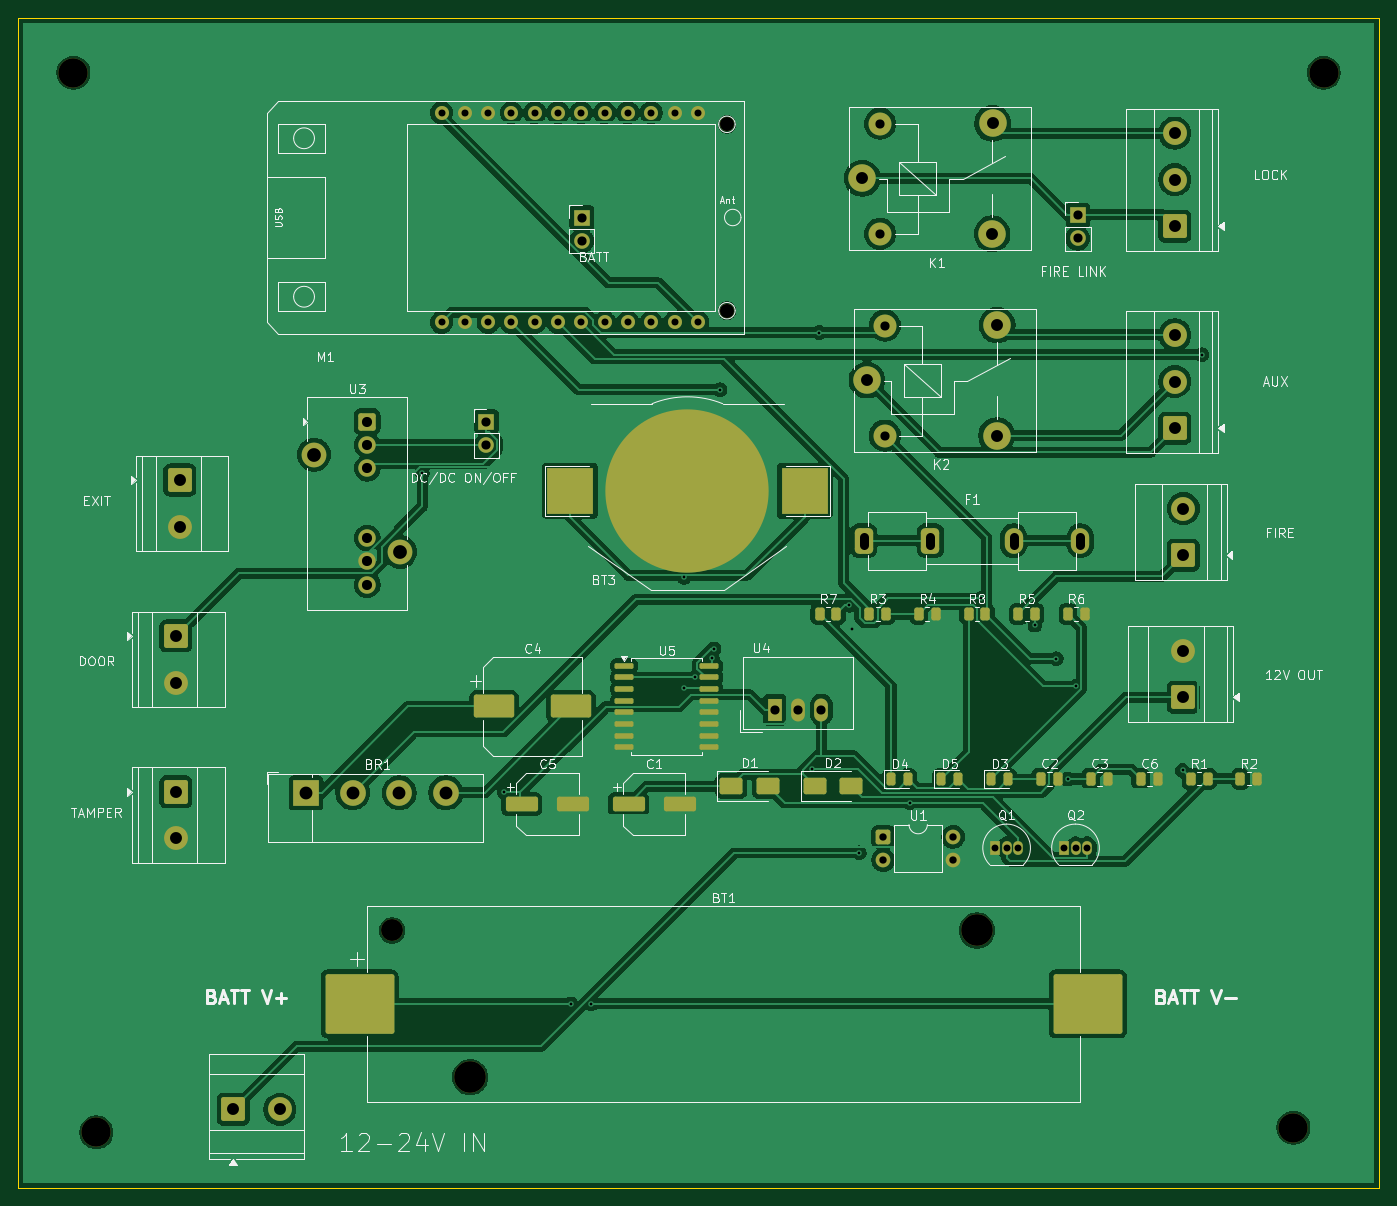
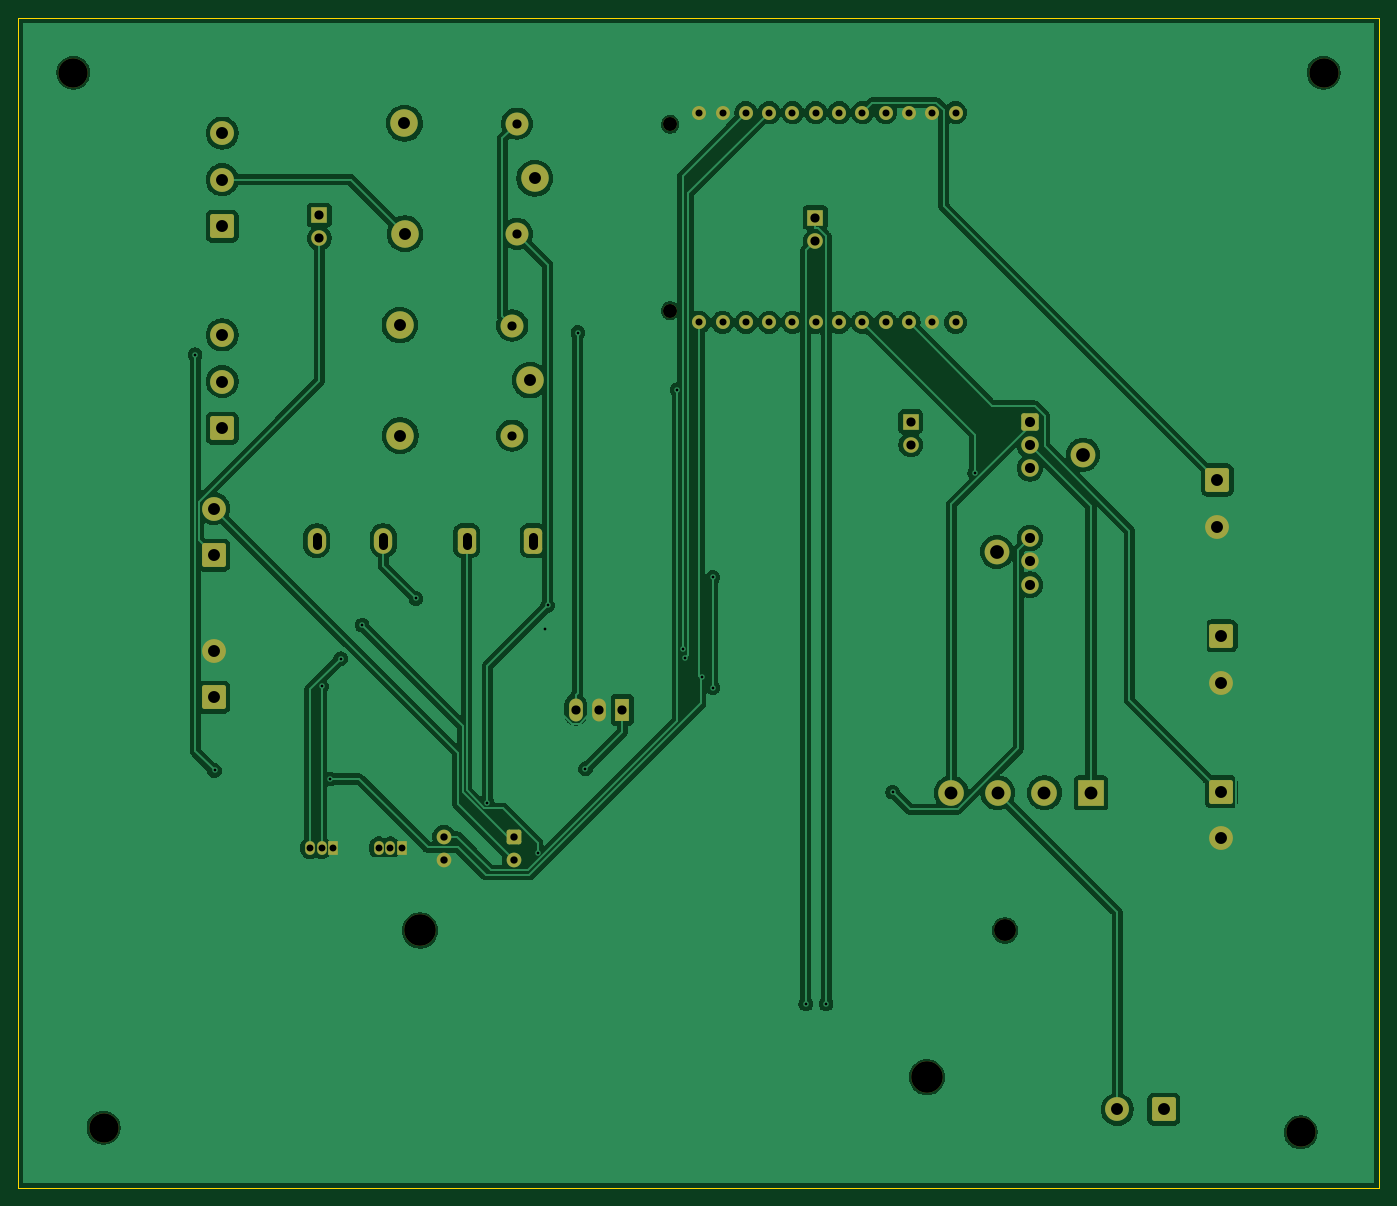
Circuit board: 10 layer files. Board 148.3 x 127.5 mm.
- bottom_copper: ISLKey-B_Cu.gbr (156006 bytes)
- bottom_mask: ISLKey-B_Mask.gbr (5181 bytes)
- paste: ISLKey-B_Paste.gbr (451 bytes)
- bottom_silk: ISLKey-B_Silkscreen.gbr (452 bytes)
- outline: ISLKey-Edge_Cuts.gbr (681 bytes)
- top_copper: ISLKey-F_Cu.gbr (204190 bytes)
- top_mask: ISLKey-F_Mask.gbr (8048 bytes)
- paste: ISLKey-F_Paste.gbr (3821 bytes)
- top_silk: ISLKey-F_Silkscreen.gbr (81025 bytes)
- drill: ISLKey.drl (3118 bytes)

=== bottom_copper: ISLKey-B_Cu.gbr (156006 bytes, source omitted) ===
=== bottom_mask: ISLKey-B_Mask.gbr ===
%TF.GenerationSoftware,KiCad,Pcbnew,10.0.4*%
%TF.CreationDate,2026-07-29T18:51:37+01:00*%
%TF.ProjectId,ISLKey,49534c4b-6579-42e6-9b69-6361645f7063,rev?*%
%TF.SameCoordinates,Original*%
%TF.FileFunction,Soldermask,Bot*%
%TF.FilePolarity,Negative*%
%FSLAX46Y46*%
G04 Gerber Fmt 4.6, Leading zero omitted, Abs format (unit mm)*
G04 Created by KiCad (PCBNEW 10.0.4) date 2026-07-29 18:51:37*
%MOMM*%
%LPD*%
G01*
G04 APERTURE LIST*
G04 Aperture macros list*
%AMRoundRect*
0 Rectangle with rounded corners*
0 $1 Rounding radius*
0 $2 $3 $4 $5 $6 $7 $8 $9 X,Y pos of 4 corners*
0 Add a 4 corners polygon primitive as box body*
4,1,4,$2,$3,$4,$5,$6,$7,$8,$9,$2,$3,0*
0 Add four circle primitives for the rounded corners*
1,1,$1+$1,$2,$3*
1,1,$1+$1,$4,$5*
1,1,$1+$1,$6,$7*
1,1,$1+$1,$8,$9*
0 Add four rect primitives between the rounded corners*
20,1,$1+$1,$2,$3,$4,$5,0*
20,1,$1+$1,$4,$5,$6,$7,0*
20,1,$1+$1,$6,$7,$8,$9,0*
20,1,$1+$1,$8,$9,$2,$3,0*%
G04 Aperture macros list end*
%ADD10RoundRect,0.250000X-1.050000X-1.050000X1.050000X-1.050000X1.050000X1.050000X-1.050000X1.050000X0*%
%ADD11C,2.600000*%
%ADD12C,3.000000*%
%ADD13C,2.500000*%
%ADD14RoundRect,0.250000X1.050000X-1.050000X1.050000X1.050000X-1.050000X1.050000X-1.050000X-1.050000X0*%
%ADD15RoundRect,0.500000X-0.500000X-0.900000X0.500000X-0.900000X0.500000X0.900000X-0.500000X0.900000X0*%
%ADD16O,2.000000X2.800000*%
%ADD17RoundRect,0.250000X-1.050000X1.050000X-1.050000X-1.050000X1.050000X-1.050000X1.050000X1.050000X0*%
%ADD18C,3.200000*%
%ADD19R,2.800000X2.800000*%
%ADD20C,2.800000*%
%ADD21R,1.500000X2.500000*%
%ADD22O,1.500000X2.500000*%
%ADD23C,1.524000*%
%ADD24C,2.390000*%
%ADD25C,3.450000*%
%ADD26R,1.700000X1.700000*%
%ADD27C,1.700000*%
%ADD28R,1.050000X1.500000*%
%ADD29O,1.050000X1.500000*%
%ADD30RoundRect,0.250000X-0.700000X-0.700000X0.700000X-0.700000X0.700000X0.700000X-0.700000X0.700000X0*%
%ADD31C,1.900000*%
%ADD32C,2.700000*%
%ADD33RoundRect,0.250000X-0.550000X-0.550000X0.550000X-0.550000X0.550000X0.550000X-0.550000X0.550000X0*%
%ADD34C,1.600000*%
G04 APERTURE END LIST*
D10*
%TO.C,J10*%
X102920000Y-144355000D03*
D11*
X108000000Y-144355000D03*
%TD*%
D12*
%TO.C,K1*%
X171500000Y-42855000D03*
D13*
X173450000Y-48905000D03*
D12*
X185650000Y-48905000D03*
X185700000Y-36855000D03*
D13*
X173450000Y-36905000D03*
%TD*%
D14*
%TO.C,J6*%
X205565000Y-48090000D03*
D11*
X205565000Y-43010000D03*
X205565000Y-37930000D03*
%TD*%
D15*
%TO.C,F1*%
X171650000Y-82355000D03*
X178920000Y-82355000D03*
D16*
X188000000Y-82355000D03*
X195270000Y-82355000D03*
%TD*%
D17*
%TO.C,J3*%
X97080000Y-75745000D03*
D11*
X97080000Y-80825000D03*
%TD*%
D18*
%TO.C,H2*%
X221800000Y-31355000D03*
%TD*%
D14*
%TO.C,J8*%
X206500000Y-83935000D03*
D11*
X206500000Y-78855000D03*
%TD*%
D17*
%TO.C,J4*%
X96655000Y-92745000D03*
D11*
X96655000Y-97825000D03*
%TD*%
D19*
%TO.C,BR1*%
X110860000Y-109855000D03*
D20*
X115940000Y-109855000D03*
X121020000Y-109855000D03*
X126100000Y-109855000D03*
%TD*%
D21*
%TO.C,U4*%
X161955000Y-100780000D03*
D22*
X164495000Y-100780000D03*
X167035000Y-100780000D03*
%TD*%
D23*
%TO.C,M1*%
X156740000Y-36970000D03*
X156740000Y-57290000D03*
X125625000Y-58560000D03*
X128165000Y-58560000D03*
X130705000Y-58560000D03*
X133245000Y-58560000D03*
X135785000Y-58560000D03*
X138325000Y-58560000D03*
X140865000Y-58560000D03*
X143405000Y-58560000D03*
X145945000Y-58560000D03*
X148485000Y-58560000D03*
X151025000Y-58560000D03*
X153565000Y-58560000D03*
X153565000Y-35700000D03*
X151025000Y-35700000D03*
X148485000Y-35700000D03*
X145945000Y-35700000D03*
X143405000Y-35700000D03*
X140865000Y-35700000D03*
X138325000Y-35700000D03*
X135785000Y-35700000D03*
X133245000Y-35700000D03*
X130705000Y-35700000D03*
X128165000Y-35700000D03*
X125625000Y-35700000D03*
%TD*%
D24*
%TO.C,BT1*%
X120250000Y-124855000D03*
D25*
X128760000Y-140855000D03*
X184000000Y-124855000D03*
%TD*%
D26*
%TO.C,J15*%
X130525000Y-69380000D03*
D27*
X130525000Y-71920000D03*
%TD*%
D18*
%TO.C,H3*%
X218500000Y-146355000D03*
%TD*%
D14*
%TO.C,J7*%
X205565000Y-70090000D03*
D11*
X205565000Y-65010000D03*
X205565000Y-59930000D03*
%TD*%
D28*
%TO.C,Q1*%
X185960000Y-115855000D03*
D29*
X187230000Y-115855000D03*
X188500000Y-115855000D03*
%TD*%
D26*
%TO.C,J13*%
X140913800Y-47130000D03*
D27*
X140913800Y-49670000D03*
%TD*%
D18*
%TO.C,H1*%
X85500000Y-31355000D03*
%TD*%
D28*
%TO.C,Q2*%
X193470000Y-115855000D03*
D29*
X194740000Y-115855000D03*
X196010000Y-115855000D03*
%TD*%
D26*
%TO.C,J9*%
X195000000Y-46855000D03*
D27*
X195000000Y-49395000D03*
%TD*%
D18*
%TO.C,H4*%
X88000000Y-146855000D03*
%TD*%
D12*
%TO.C,K2*%
X172000000Y-64855000D03*
D13*
X173950000Y-70905000D03*
D12*
X186150000Y-70905000D03*
X186200000Y-58855000D03*
D13*
X173950000Y-58905000D03*
%TD*%
D14*
%TO.C,J11*%
X206500000Y-99435000D03*
D11*
X206500000Y-94355000D03*
%TD*%
D30*
%TO.C,U3*%
X117525000Y-69380000D03*
D31*
X117525000Y-71920000D03*
X117525000Y-74460000D03*
X117525000Y-82080000D03*
X117525000Y-84620000D03*
X117525000Y-87160000D03*
D32*
X111725000Y-72980000D03*
X121125000Y-83580000D03*
%TD*%
D33*
%TO.C,U1*%
X173780000Y-114645000D03*
D34*
X173780000Y-117185000D03*
X181400000Y-117185000D03*
X181400000Y-114645000D03*
%TD*%
D17*
%TO.C,J5*%
X96655000Y-109745000D03*
D11*
X96655000Y-114825000D03*
%TD*%
M02*

=== paste: ISLKey-B_Paste.gbr ===
%TF.GenerationSoftware,KiCad,Pcbnew,10.0.4*%
%TF.CreationDate,2026-07-29T18:51:37+01:00*%
%TF.ProjectId,ISLKey,49534c4b-6579-42e6-9b69-6361645f7063,rev?*%
%TF.SameCoordinates,Original*%
%TF.FileFunction,Paste,Bot*%
%TF.FilePolarity,Positive*%
%FSLAX46Y46*%
G04 Gerber Fmt 4.6, Leading zero omitted, Abs format (unit mm)*
G04 Created by KiCad (PCBNEW 10.0.4) date 2026-07-29 18:51:37*
%MOMM*%
%LPD*%
G01*
G04 APERTURE LIST*
G04 APERTURE END LIST*
M02*

=== bottom_silk: ISLKey-B_Silkscreen.gbr ===
%TF.GenerationSoftware,KiCad,Pcbnew,10.0.4*%
%TF.CreationDate,2026-07-29T18:51:37+01:00*%
%TF.ProjectId,ISLKey,49534c4b-6579-42e6-9b69-6361645f7063,rev?*%
%TF.SameCoordinates,Original*%
%TF.FileFunction,Legend,Bot*%
%TF.FilePolarity,Positive*%
%FSLAX46Y46*%
G04 Gerber Fmt 4.6, Leading zero omitted, Abs format (unit mm)*
G04 Created by KiCad (PCBNEW 10.0.4) date 2026-07-29 18:51:37*
%MOMM*%
%LPD*%
G01*
G04 APERTURE LIST*
G04 APERTURE END LIST*
M02*

=== outline: ISLKey-Edge_Cuts.gbr ===
%TF.GenerationSoftware,KiCad,Pcbnew,10.0.4*%
%TF.CreationDate,2026-07-29T18:51:37+01:00*%
%TF.ProjectId,ISLKey,49534c4b-6579-42e6-9b69-6361645f7063,rev?*%
%TF.SameCoordinates,Original*%
%TF.FileFunction,Profile,NP*%
%FSLAX46Y46*%
G04 Gerber Fmt 4.6, Leading zero omitted, Abs format (unit mm)*
G04 Created by KiCad (PCBNEW 10.0.4) date 2026-07-29 18:51:37*
%MOMM*%
%LPD*%
G01*
G04 APERTURE LIST*
%TA.AperFunction,Profile*%
%ADD10C,0.150000*%
%TD*%
G04 APERTURE END LIST*
D10*
X79500000Y-25400000D02*
X227800000Y-25400000D01*
X79500000Y-152900000D02*
X79500000Y-25400000D01*
X227800000Y-25400000D02*
X227800000Y-152900000D01*
X227800000Y-152900000D02*
X79500000Y-152900000D01*
M02*

=== top_copper: ISLKey-F_Cu.gbr (204190 bytes, source omitted) ===
=== top_mask: ISLKey-F_Mask.gbr (8048 bytes, source omitted) ===
=== paste: ISLKey-F_Paste.gbr ===
%TF.GenerationSoftware,KiCad,Pcbnew,10.0.4*%
%TF.CreationDate,2026-07-29T18:51:37+01:00*%
%TF.ProjectId,ISLKey,49534c4b-6579-42e6-9b69-6361645f7063,rev?*%
%TF.SameCoordinates,Original*%
%TF.FileFunction,Paste,Top*%
%TF.FilePolarity,Positive*%
%FSLAX46Y46*%
G04 Gerber Fmt 4.6, Leading zero omitted, Abs format (unit mm)*
G04 Created by KiCad (PCBNEW 10.0.4) date 2026-07-29 18:51:37*
%MOMM*%
%LPD*%
G01*
G04 APERTURE LIST*
G04 Aperture macros list*
%AMRoundRect*
0 Rectangle with rounded corners*
0 $1 Rounding radius*
0 $2 $3 $4 $5 $6 $7 $8 $9 X,Y pos of 4 corners*
0 Add a 4 corners polygon primitive as box body*
4,1,4,$2,$3,$4,$5,$6,$7,$8,$9,$2,$3,0*
0 Add four circle primitives for the rounded corners*
1,1,$1+$1,$2,$3*
1,1,$1+$1,$4,$5*
1,1,$1+$1,$6,$7*
1,1,$1+$1,$8,$9*
0 Add four rect primitives between the rounded corners*
20,1,$1+$1,$2,$3,$4,$5,0*
20,1,$1+$1,$4,$5,$6,$7,0*
20,1,$1+$1,$6,$7,$8,$9,0*
20,1,$1+$1,$8,$9,$2,$3,0*%
G04 Aperture macros list end*
%ADD10RoundRect,0.250000X-1.000000X-0.650000X1.000000X-0.650000X1.000000X0.650000X-1.000000X0.650000X0*%
%ADD11RoundRect,0.250000X-0.250000X-0.475000X0.250000X-0.475000X0.250000X0.475000X-0.250000X0.475000X0*%
%ADD12RoundRect,0.243750X-0.243750X-0.456250X0.243750X-0.456250X0.243750X0.456250X-0.243750X0.456250X0*%
%ADD13RoundRect,0.250000X-0.262500X-0.450000X0.262500X-0.450000X0.262500X0.450000X-0.262500X0.450000X0*%
%ADD14RoundRect,0.150000X-0.875000X-0.150000X0.875000X-0.150000X0.875000X0.150000X-0.875000X0.150000X0*%
%ADD15RoundRect,0.250003X-3.499997X-2.999997X3.499997X-2.999997X3.499997X2.999997X-3.499997X2.999997X0*%
%ADD16R,5.100000X5.100000*%
%ADD17RoundRect,0.250000X-1.500000X-0.550000X1.500000X-0.550000X1.500000X0.550000X-1.500000X0.550000X0*%
%ADD18RoundRect,0.250000X-1.950000X-1.000000X1.950000X-1.000000X1.950000X1.000000X-1.950000X1.000000X0*%
G04 APERTURE END LIST*
D10*
%TO.C,D2*%
X166292500Y-109110000D03*
X170292500Y-109110000D03*
%TD*%
D11*
%TO.C,C6*%
X201842500Y-108340000D03*
X203742500Y-108340000D03*
%TD*%
D12*
%TO.C,D5*%
X180075000Y-108355000D03*
X181950000Y-108355000D03*
%TD*%
D10*
%TO.C,D1*%
X157197500Y-109110000D03*
X161197500Y-109110000D03*
%TD*%
D13*
%TO.C,R3*%
X172265000Y-90355000D03*
X174090000Y-90355000D03*
%TD*%
D11*
%TO.C,C3*%
X196392500Y-108340000D03*
X198292500Y-108340000D03*
%TD*%
D14*
%TO.C,U5*%
X145540000Y-96000000D03*
X145540000Y-97270000D03*
X145540000Y-98540000D03*
X145540000Y-99810000D03*
X145540000Y-101080000D03*
X145540000Y-102350000D03*
X145540000Y-103620000D03*
X145540000Y-104890000D03*
X154840000Y-104890000D03*
X154840000Y-103620000D03*
X154840000Y-102350000D03*
X154840000Y-101080000D03*
X154840000Y-99810000D03*
X154840000Y-98540000D03*
X154840000Y-97270000D03*
X154840000Y-96000000D03*
%TD*%
D15*
%TO.C,BT1*%
X116690000Y-132855000D03*
X196070000Y-132855000D03*
%TD*%
D16*
%TO.C,BT3*%
X139625000Y-76927500D03*
X165225000Y-76927500D03*
%TD*%
D13*
%TO.C,R8*%
X183085000Y-90355000D03*
X184910000Y-90355000D03*
%TD*%
D17*
%TO.C,C1*%
X146010000Y-111070000D03*
X151610000Y-111070000D03*
%TD*%
D13*
%TO.C,R2*%
X212720000Y-108310000D03*
X214545000Y-108310000D03*
%TD*%
%TO.C,R5*%
X188495000Y-90355000D03*
X190320000Y-90355000D03*
%TD*%
D12*
%TO.C,D3*%
X185525000Y-108355000D03*
X187400000Y-108355000D03*
%TD*%
D13*
%TO.C,R1*%
X207310000Y-108310000D03*
X209135000Y-108310000D03*
%TD*%
D11*
%TO.C,C2*%
X190942500Y-108340000D03*
X192842500Y-108340000D03*
%TD*%
D12*
%TO.C,D4*%
X174625000Y-108355000D03*
X176500000Y-108355000D03*
%TD*%
D17*
%TO.C,C5*%
X134360000Y-111070000D03*
X139960000Y-111070000D03*
%TD*%
D18*
%TO.C,C4*%
X131360000Y-100430000D03*
X139760000Y-100430000D03*
%TD*%
D13*
%TO.C,R7*%
X166855000Y-90355000D03*
X168680000Y-90355000D03*
%TD*%
%TO.C,R6*%
X193905000Y-90355000D03*
X195730000Y-90355000D03*
%TD*%
%TO.C,R4*%
X177675000Y-90355000D03*
X179500000Y-90355000D03*
%TD*%
M02*

=== top_silk: ISLKey-F_Silkscreen.gbr (81025 bytes, source omitted) ===
=== drill: ISLKey.drl ===
M48
; DRILL file KiCad 10.0.4 date 2026-07-29T18:51:37
; FORMAT={-:-/ absolute / metric / decimal}
; #@! TF.CreationDate,2026-07-29T18:51:37+01:00
; #@! TF.GenerationSoftware,Kicad,Pcbnew,10.0.4
; #@! TF.FileFunction,MixedPlating,1,2
FMAT,2
METRIC
; #@! TA.AperFunction,Plated,PTH,ViaDrill
T1C0.300
; #@! TA.AperFunction,Plated,PTH,ComponentDrill
T2C0.750
; #@! TA.AperFunction,Plated,PTH,ComponentDrill
T3C0.762
; #@! TA.AperFunction,Plated,PTH,ComponentDrill
T4C0.800
; #@! TA.AperFunction,Plated,PTH,ComponentDrill
T5C1.000
; #@! TA.AperFunction,Plated,PTH,ComponentDrill
T6C1.020
; #@! TA.AperFunction,Plated,PTH,ComponentDrill
T7C1.100
; #@! TA.AperFunction,Plated,PTH,ComponentDrill
T8C1.300
; #@! TA.AperFunction,Plated,PTH,ComponentDrill
T9C1.400
; #@! TA.AperFunction,Plated,PTH,ComponentDrill
T10C1.500
; #@! TA.AperFunction,NonPlated,NPTH,ComponentDrill
T11C1.524
; #@! TA.AperFunction,NonPlated,NPTH,ComponentDrill
T12C2.390
; #@! TA.AperFunction,NonPlated,NPTH,ComponentDrill
T13C3.200
; #@! TA.AperFunction,NonPlated,NPTH,ComponentDrill
T14C3.450
%
G90
G05
T1
X123.538Y-74.974
X132.481Y-109.764
X139.741Y-132.855
X141.947Y-132.855
X152.072Y-86.351
X152.072Y-98.398
X153.215Y-97.27
X155.135Y-95.178
X155.347Y-94.153
X155.986Y-65.914
X165.968Y-107.217
X166.797Y-59.669
X170.079Y-89.411
X170.425Y-92.026
X171.162Y-116.386
X176.672Y-110.931
X184.454Y-88.659
X190.32Y-91.567
X192.641Y-95.215
X193.87Y-108.34
X194.74Y-98.236
X206.409Y-107.409
X208.524Y-62.089
T2
X185.96Y-115.855
X187.23Y-115.855
X188.5Y-115.855
X193.47Y-115.855
X194.74Y-115.855
X196.01Y-115.855
T3
X125.625Y-35.7
X125.625Y-58.56
X128.165Y-35.7
X128.165Y-58.56
X130.705Y-35.7
X130.705Y-58.56
X133.245Y-35.7
X133.245Y-58.56
X135.785Y-35.7
X135.785Y-58.56
X138.325Y-35.7
X138.325Y-58.56
X140.865Y-35.7
X140.865Y-58.56
X143.405Y-35.7
X143.405Y-58.56
X145.945Y-35.7
X145.945Y-58.56
X148.485Y-35.7
X148.485Y-58.56
X151.025Y-35.7
X151.025Y-58.56
X153.565Y-35.7
X153.565Y-58.56
T4
X173.78Y-114.645
X173.78Y-117.185
X181.4Y-114.645
X181.4Y-117.185
T5
X130.525Y-69.38
X130.525Y-71.92
X140.914Y-47.13
X140.914Y-49.67
X161.955Y-100.78
X164.495Y-100.78
X167.035Y-100.78
X173.45Y-36.905
X173.45Y-48.905
X173.95Y-58.905
X173.95Y-70.905
X195.0Y-46.855
X195.0Y-49.395
T7
X117.525Y-69.38
X117.525Y-71.92
X117.525Y-74.46
X117.525Y-82.08
X117.525Y-84.62
X117.525Y-87.16
T8
X96.655Y-92.745
X96.655Y-97.825
X96.655Y-109.745
X96.655Y-114.825
X97.08Y-75.745
X97.08Y-80.825
X102.92Y-144.355
X108.0Y-144.355
X171.5Y-42.855
X172.0Y-64.855
X185.65Y-48.905
X185.7Y-36.855
X186.15Y-70.905
X186.2Y-58.855
X205.565Y-37.93
X205.565Y-43.01
X205.565Y-48.09
X205.565Y-59.93
X205.565Y-65.01
X205.565Y-70.09
X206.5Y-78.855
X206.5Y-83.935
X206.5Y-94.355
X206.5Y-99.435
T9
X110.86Y-109.855
X115.94Y-109.855
X121.02Y-109.855
X126.1Y-109.855
T10
X111.725Y-72.98
X121.125Y-83.58
T11
X156.74Y-36.97
X156.74Y-57.29
T12
X120.25Y-124.855
T13
X85.5Y-31.355
X88.0Y-146.855
X218.5Y-146.355
X221.8Y-31.355
T14
X128.76Y-140.855
X184.0Y-124.855
T6
X171.65Y-81.93G85X171.65Y-82.78
G05
X178.92Y-81.93G85X178.92Y-82.78
G05
X188.0Y-81.93G85X188.0Y-82.78
G05
X195.27Y-81.93G85X195.27Y-82.78
G05
M30
